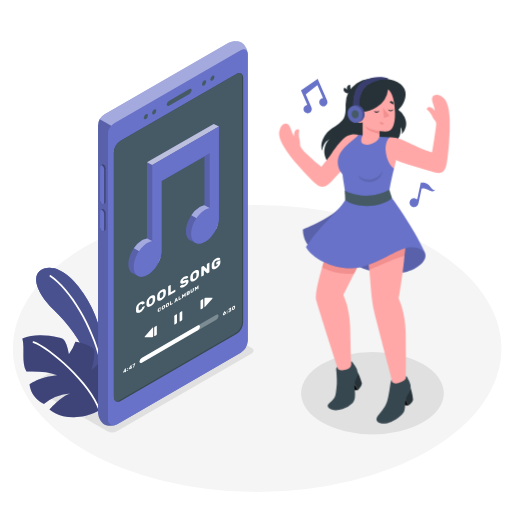
t = 0.00 s
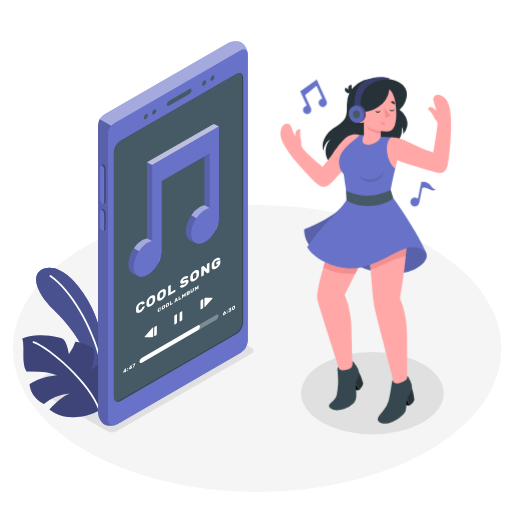
t = 1.05 s
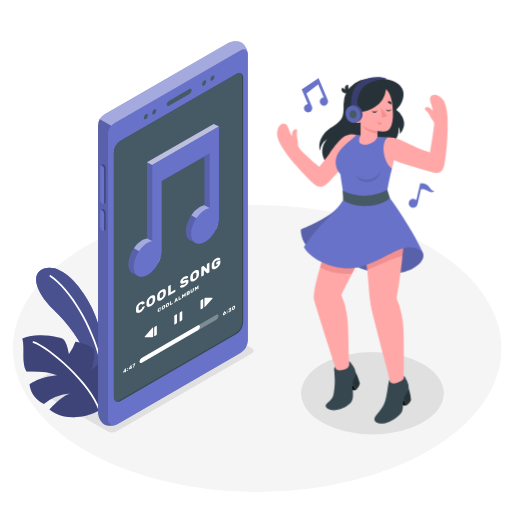
t = 1.95 s
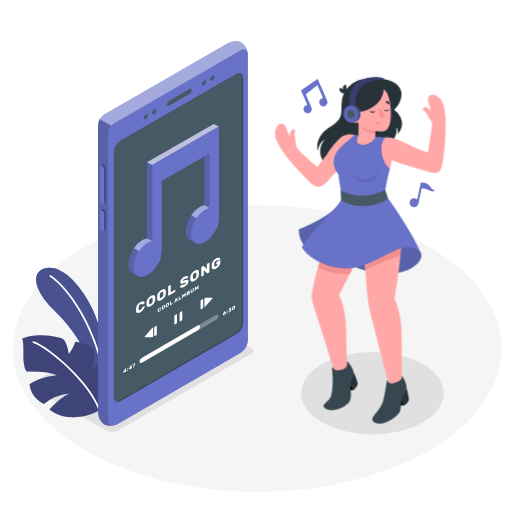
t = 3.00 s
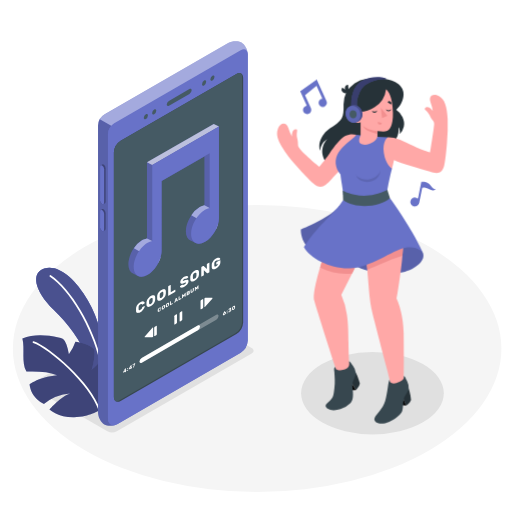
t = 4.05 s
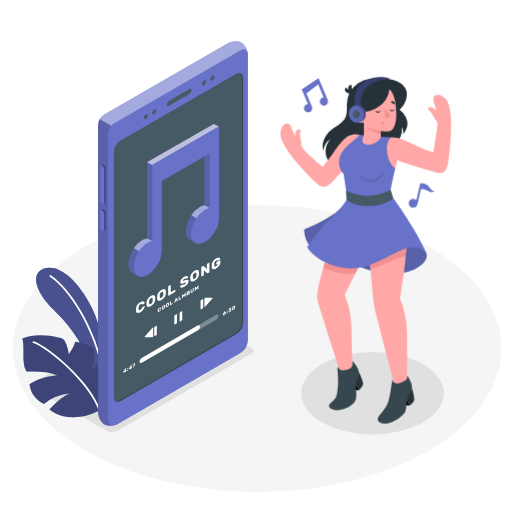
t = 4.95 s

The animated SVG that drew these frames (rendered in a browser with its animation timeline set to each time). Animation: 2 CSS @keyframes rules; one cycle of 6.00 s, repeats indefinitely.

<svg class="animated" id="freepik_stories-music" xmlns="http://www.w3.org/2000/svg" viewBox="0 0 500 500" version="1.1" xmlns:xlink="http://www.w3.org/1999/xlink" xmlns:svgjs="http://svgjs.com/svgjs"><style>svg#freepik_stories-music:not(.animated) .animable {opacity: 0;}svg#freepik_stories-music.animated #freepik--Character--inject-2 {animation: 6s Infinite  linear shake;animation-delay: 0s;}svg#freepik_stories-music.animated #freepik--musical-notes--inject-2 {animation: 1.5s Infinite  linear wind;animation-delay: 0s;}            @keyframes shake {                10%, 90% {                    transform: translate3d(-1px, 0, 0);                  }                  20%, 80% {                    transform: translate3d(2px, 0, 0);                  }                  30%, 50%, 70% {                    transform: translate3d(-4px, 0, 0);                  }                  40%, 60% {                    transform: translate3d(4px, 0, 0);                  }            }                    @keyframes wind {                0% {                    transform: rotate( 0deg );                }                25% {                    transform: rotate( 1deg );                }                75% {                    transform: rotate( -1deg );                }            }        </style><g id="freepik--Floor--inject-2" class="animable" style="transform-origin: 251.12px 340.38px;"><ellipse id="freepik--floor--inject-2" cx="251.12" cy="340.38" rx="238.53" ry="140.13" style="fill: rgb(245, 245, 245); transform-origin: 251.12px 340.38px;" class="animable"></ellipse></g><g id="freepik--Shadows--inject-2" class="animable" style="transform-origin: 231.738px 360.459px;"><path id="freepik--Shadow--inject-2" d="M104.87,421.23,32,379.17c-2.54-1.47-2.54-3.85,0-5.32L163.7,297.8a10.15,10.15,0,0,1,9.2,0l72.86,42.07c2.55,1.47,2.55,3.85,0,5.32l-131.68,76A10.17,10.17,0,0,1,104.87,421.23Z" style="fill: rgb(224, 224, 224); transform-origin: 138.884px 359.505px;" class="animable"></path><ellipse id="freepik--shadow--inject-2" cx="363.73" cy="384.01" rx="69.65" ry="40.21" style="fill: rgb(224, 224, 224); transform-origin: 363.73px 384.01px;" class="animable"></ellipse></g><g id="freepik--Plants--inject-2" class="animable" style="transform-origin: 65.5467px 334.479px;"><g id="freepik--plants--inject-2" class="animable" style="transform-origin: 65.5467px 334.479px;"><path d="M100.22,344.26c.32-11.76-3-31.48-14.54-51.16C73.28,272,56.92,257.92,43.16,262.21c-12.8,4-10,21.38,9.27,40.32,13.51,13.28,27.19,30.14,33.44,49.4l10.84,24.81Z" style="fill: #6872C8; transform-origin: 67.7914px 319.09px;" id="elqko3sg0ugj" class="animable"></path><path d="M100.22,344.26c.32-11.76-3-31.48-14.54-51.16C73.28,272,56.92,257.92,43.16,262.21c-12.8,4-10,21.38,9.27,40.32,13.51,13.28,27.19,30.14,33.44,49.4l10.84,24.81Z" style="fill: #6872C8; transform-origin: 67.7914px 319.09px;" id="elgezarygy5t9" class="animable"></path><g id="ele3v7wc9q7dw"><g style="opacity: 0.1; transform-origin: 67.7914px 319.09px;" class="animable" id="elpl9a60sfcu"><path d="M100.22,344.26c.32-11.76-3-31.48-14.54-51.16C73.28,272,56.92,257.92,43.16,262.21c-12.8,4-10,21.38,9.27,40.32,13.51,13.28,27.19,30.14,33.44,49.4l10.84,24.81Z" id="elljuqsmtskf" class="animable" style="transform-origin: 67.7914px 319.09px;"></path></g></g><g id="eljid8d3w0s1p"><g style="opacity: 0.2; transform-origin: 67.7914px 319.09px;" class="animable" id="el0xmp7aufgb7p"><path d="M100.22,344.26c.32-11.76-3-31.48-14.54-51.16C73.28,272,56.92,257.92,43.16,262.21c-12.8,4-10,21.38,9.27,40.32,13.51,13.28,27.19,30.14,33.44,49.4l10.84,24.81Z" id="elkivqy2d3vub" class="animable" style="transform-origin: 67.7914px 319.09px;"></path></g></g><path d="M98.08,353a.83.83,0,0,1-.72-.63c-8.25-33.58-29.16-68.92-48.64-82.2a.83.83,0,0,1,.93-1.38C69.44,282.3,90.64,318.05,99,352a.84.84,0,0,1-.61,1A1,1,0,0,1,98.08,353Z" style="fill: rgb(255, 255, 255); transform-origin: 73.6869px 310.83px;" id="elvmq0p766sop" class="animable"></path><path d="M97.1,400.73s-9.67,6.47-24.68,6.78-24.07-7.69-24.07-7.69,11.23-12.9,20.1-15.61a45,45,0,0,0-25.62,10.3s-12.36-5-14-19.15c0,0,8.53-7,27-9a90,90,0,0,0-10.86-2.77,103.66,103.66,0,0,0-19.14-.71c-5.15-9.3-1.35-22.09-3.95-32.41,11-4.51,23.54-3.47,35.21-1a11.28,11.28,0,0,1,4.5,1.66,10.54,10.54,0,0,1,3.29,5.21,50.31,50.31,0,0,1,2.39,9.6,45.77,45.77,0,0,0,6.39-12.26c4.33.62,13.29,2.41,18.56,7.4.5,7.15-.56,12.45-2.51,19.75,7.12-5.21,7.22-8.32,9.78-13.21a28.12,28.12,0,0,1,9.7,19.79,54.56,54.56,0,0,1-.21,6.64,44.72,44.72,0,0,1-.8,7.78,42.9,42.9,0,0,1-2.43,6.91A34,34,0,0,1,97.1,400.73Z" style="fill: #6872C8; transform-origin: 65.5467px 367.436px;" id="elnmjgmn5yov7" class="animable"></path><g id="eljm39nyto3zm"><path d="M97.1,400.73s-9.67,6.47-24.68,6.78-24.07-7.69-24.07-7.69,11.23-12.9,20.1-15.61a45,45,0,0,0-25.62,10.3s-12.36-5-14-19.15c0,0,8.53-7,27-9a90,90,0,0,0-10.86-2.77,103.66,103.66,0,0,0-19.14-.71c-5.15-9.3-1.35-22.09-3.95-32.41,11-4.51,23.54-3.47,35.21-1a11.28,11.28,0,0,1,4.5,1.66,10.54,10.54,0,0,1,3.29,5.21,50.31,50.31,0,0,1,2.39,9.6,45.77,45.77,0,0,0,6.39-12.26c4.33.62,13.29,2.41,18.56,7.4.5,7.15-.56,12.45-2.51,19.75,7.12-5.21,7.22-8.32,9.78-13.21a28.12,28.12,0,0,1,9.7,19.79,54.56,54.56,0,0,1-.21,6.64,44.72,44.72,0,0,1-.8,7.78,42.9,42.9,0,0,1-2.43,6.91A34,34,0,0,1,97.1,400.73Z" style="opacity: 0.4; transform-origin: 65.5467px 367.436px;" class="animable" id="elo13pd5swb8"></path></g><path d="M97,401.56a.85.85,0,0,1-.67-.57c-8.47-26.25-48.58-60.91-63.93-66.14a.83.83,0,0,1-.52-1.06.82.82,0,0,1,1-.52c15.61,5.32,56.39,40.54,65,67.21a.83.83,0,0,1-.54,1A.92.92,0,0,1,97,401.56Z" style="fill: rgb(255, 255, 255); transform-origin: 64.8707px 367.399px;" id="elz64sb8rw1g" class="animable"></path></g></g><g id="freepik--Device--inject-2" class="animable" style="transform-origin: 168.835px 227.976px;"><g id="freepik--device--inject-2" class="animable" style="transform-origin: 168.835px 227.976px;"><g id="freepik--Mobile--inject-2" class="animable" style="transform-origin: 168.835px 227.976px;"><path d="M222.86,42,102.23,111.67a13,13,0,0,0-6.5,10.79V402.91c0,4.42,2.72,9.58,6.09,11.52s9.19,1.73,13-.48L235,344.56a15.37,15.37,0,0,0,6.93-12V53.05c0-4.42-2.73-9.57-6.09-11.52S226.68,39.81,222.86,42Z" style="fill: #6872C8; transform-origin: 168.83px 227.979px;" id="elgym4k6gxtks" class="animable"></path><g id="el04myhbcrc2tc"><path d="M113.18,414.74c-3.7,1.44-8.45,1.37-11.36-.31-3.36-1.94-6.09-7.1-6.09-11.52V122.46a12.41,12.41,0,0,1,1.75-5.94l11.18,6.34a13.52,13.52,0,0,0-3.23,8.08V408.53C105.43,413.85,108.79,416.37,113.18,414.74Z" style="opacity: 0.15; transform-origin: 104.455px 266.14px;" class="animable" id="ele1146hn8rr"></path></g><path d="M111.54,120.35a13.57,13.57,0,0,0-6.11,10.59v277.6c0,6,4.23,8.41,9.4,5.42L235,344.56a15.37,15.37,0,0,0,6.93-12V53.05c0-4.4-3.12-6.2-6.93-4Z" style="fill: #6872C8; transform-origin: 173.68px 231.677px;" id="eliylx6re22tn" class="animable"></path><path d="M117.81,137.45a14.56,14.56,0,0,0-6.59,11.41V387.72c0,4.2,2.94,5.91,6.58,3.81l113.08-65.3a14.6,14.6,0,0,0,6.58-11.4V76c0-4.18-3-5.89-6.58-3.8Z" style="fill: rgb(55, 71, 79); transform-origin: 174.34px 231.868px;" id="elneio5pmryer" class="animable"></path><path d="M229.89,325.56a14.6,14.6,0,0,0,6.58-11.4V75.29a5.14,5.14,0,0,0-1.3-3.76,4.86,4.86,0,0,0-4.28.63L117.81,137.45a14.56,14.56,0,0,0-6.59,11.41V387.72a5.13,5.13,0,0,0,1.29,3.77,4.89,4.89,0,0,0,4.29-.63Z" style="fill: rgb(69, 90, 100); transform-origin: 173.844px 231.51px;" id="el4ulotnd4mh" class="animable"></path><path d="M164.93,98.6,185,87c1.19-.69,2.16-.2,2.16,1.09a4.65,4.65,0,0,1-2.16,3.6l-20,11.57c-1.2.69-2.17.2-2.17-1.1A4.64,4.64,0,0,1,164.93,98.6Z" style="fill: rgb(69, 90, 100); transform-origin: 174.995px 95.1299px;" id="elmxj8jclc8h" class="animable"></path><path d="M199.32,78.71c1.12-.64,2-.12,2,1.18a4.47,4.47,0,0,1-2,3.51c-1.13.65-2,.13-2-1.17A4.46,4.46,0,0,1,199.32,78.71Z" style="fill: rgb(69, 90, 100); transform-origin: 199.32px 81.0582px;" id="el1xir4pghuzd" class="animable"></path><path d="M207.45,74c1.12-.65,2-.13,2,1.17a4.51,4.51,0,0,1-2,3.52c-1.13.64-2,.12-2-1.18A4.46,4.46,0,0,1,207.45,74Z" style="fill: rgb(69, 90, 100); transform-origin: 207.45px 76.3418px;" id="el07zglx2jiyk8" class="animable"></path><path d="M142.45,111.55c1.12-.65,2-.12,2,1.17a4.49,4.49,0,0,1-2,3.52c-1.12.65-2,.12-2-1.17A4.49,4.49,0,0,1,142.45,111.55Z" style="fill: rgb(69, 90, 100); transform-origin: 142.45px 113.895px;" id="eljfb7b2uew5n" class="animable"></path><path d="M150.58,106.86c1.12-.64,2-.12,2,1.18a4.47,4.47,0,0,1-2,3.51c-1.12.65-2,.13-2-1.17A4.51,4.51,0,0,1,150.58,106.86Z" style="fill: rgb(69, 90, 100); transform-origin: 150.58px 109.208px;" id="eldpedlkp9rn" class="animable"></path><path d="M103.21,164.42a4.65,4.65,0,0,0-2-3.67,1.37,1.37,0,0,0-1.39-.12c-.26.16-1.26.72-1.53.88a1.6,1.6,0,0,0-.62,1.44v32.52a4.63,4.63,0,0,0,2,3.67,1.39,1.39,0,0,0,1.34.15c.28-.15,1.3-.74,1.57-.9a1.58,1.58,0,0,0,.63-1.45Z" style="fill: #6872C8; transform-origin: 100.441px 179.946px;" id="el0p2fmnjfrci" class="animable"></path><g id="elmg99nc5wsmj"><path d="M103.21,164.42a4.65,4.65,0,0,0-2-3.67,1.37,1.37,0,0,0-1.39-.12c-.26.16-1.26.72-1.53.88a1.6,1.6,0,0,0-.62,1.44v32.52a4.63,4.63,0,0,0,2,3.67,1.39,1.39,0,0,0,1.34.15c.28-.15,1.3-.74,1.57-.9a1.58,1.58,0,0,0,.63-1.45Z" style="opacity: 0.4; transform-origin: 100.441px 179.946px;" class="animable" id="eledgva7y1asv"></path></g><path d="M101.7,165.29v32.53c0,1.38-.91,2-2,1.32a4.63,4.63,0,0,1-2-3.67V163c0-1.38.91-2,2-1.33A4.65,4.65,0,0,1,101.7,165.29Z" style="fill: #6872C8; transform-origin: 99.7px 180.408px;" id="elasuuyzub7ff" class="animable"></path><path d="M103.21,208a4.66,4.66,0,0,0-2-3.68,1.34,1.34,0,0,0-1.39-.11l-1.53.87a1.6,1.6,0,0,0-.62,1.44v15.33a4.65,4.65,0,0,0,2,3.68,1.36,1.36,0,0,0,1.34.14c.28-.15,1.3-.74,1.57-.9a1.58,1.58,0,0,0,.63-1.44Z" style="fill: #6872C8; transform-origin: 100.44px 214.925px;" id="el5ep16lgpbho" class="animable"></path><g id="eljppre3eybgh"><path d="M103.21,208a4.66,4.66,0,0,0-2-3.68,1.34,1.34,0,0,0-1.39-.11l-1.53.87a1.6,1.6,0,0,0-.62,1.44v15.33a4.65,4.65,0,0,0,2,3.68,1.36,1.36,0,0,0,1.34.14c.28-.15,1.3-.74,1.57-.9a1.58,1.58,0,0,0,.63-1.44Z" style="opacity: 0.4; transform-origin: 100.44px 214.925px;" class="animable" id="elvgae57t15vp"></path></g><path d="M101.7,208.83v15.33c0,1.38-.91,2-2,1.33a4.65,4.65,0,0,1-2-3.68V206.48c0-1.38.91-2,2-1.33A4.66,4.66,0,0,1,101.7,208.83Z" style="fill: #6872C8; transform-origin: 99.7px 215.32px;" id="elq4wgrao7ghf" class="animable"></path><g id="elkaohsacmgue"><path d="M241.94,52.47c-.26-4-3.26-5.52-6.9-3.42l-123.5,71.3a11.7,11.7,0,0,0-2.88,2.51l-11.18-6.34a12.41,12.41,0,0,1,4.15-4.5L222.85,42c3.83-2.21,9.66-2.42,13-.48S241.72,48.19,241.94,52.47Z" style="fill: rgb(255, 255, 255); opacity: 0.4; transform-origin: 169.71px 81.5265px;" class="animable" id="elq56f5b58tff"></path></g></g><path d="M122.12,363.63a.12.12,0,0,1-.1,0,.07.07,0,0,1,0-.07v-.51l-1.57.91s-.07,0-.1,0a.07.07,0,0,1,0-.07v-.53a.47.47,0,0,1,.07-.25l1.49-2.75.08-.12a.52.52,0,0,1,.11-.07l.75-.44a.13.13,0,0,1,.1,0,.1.1,0,0,1,0,.08v1.92l.43-.25a.1.1,0,0,1,.09,0,.08.08,0,0,1,0,.08v.53a.19.19,0,0,1,0,.11.3.3,0,0,1-.09.1l-.43.25V363a.3.3,0,0,1,0,.11.24.24,0,0,1-.1.1Zm-.11-1.38v-.92l-.73,1.34Z" style="fill: rgb(255, 255, 255); transform-origin: 121.911px 361.84px;" id="el7jaakgit7w5" class="animable"></path><path d="M125.08,360a.19.19,0,0,1,0,.12.26.26,0,0,1-.09.09l-.66.38a.11.11,0,0,1-.09,0,.07.07,0,0,1,0-.07v-.66a.19.19,0,0,1,0-.12.26.26,0,0,1,.09-.09l.66-.38a.11.11,0,0,1,.09,0,.08.08,0,0,1,0,.08Zm0,1.75a.19.19,0,0,1,0,.12.26.26,0,0,1-.09.09l-.66.38a.11.11,0,0,1-.09,0,.07.07,0,0,1,0-.07v-.66a.19.19,0,0,1,0-.12.26.26,0,0,1,.09-.09l.66-.38a.11.11,0,0,1,.09,0,.08.08,0,0,1,0,.08Z" style="fill: rgb(255, 255, 255); transform-origin: 124.661px 360.805px;" id="eln83srcu25g8" class="animable"></path><path d="M127.61,360.46a.12.12,0,0,1-.1,0s0,0,0-.07v-.51l-1.57.91a.13.13,0,0,1-.1,0,.08.08,0,0,1,0-.08v-.53a.47.47,0,0,1,.07-.25l1.49-2.75.08-.12a.52.52,0,0,1,.11-.07l.75-.44a.12.12,0,0,1,.1,0,.07.07,0,0,1,0,.07v1.92l.43-.25a.11.11,0,0,1,.09,0,.08.08,0,0,1,0,.08v.53a.19.19,0,0,1,0,.11.22.22,0,0,1-.09.1l-.43.25v.51a.3.3,0,0,1,0,.11.24.24,0,0,1-.1.1Zm-.11-1.38v-.92l-.73,1.34Z" style="fill: rgb(255, 255, 255); transform-origin: 127.4px 358.67px;" id="elyo7ltq4ndga" class="animable"></path><path d="M129.92,359l0-.07,1.08-3.14-1.49.86s-.07,0-.1,0,0,0,0-.07v-.53a.24.24,0,0,1,0-.12.28.28,0,0,1,.1-.09l2.39-1.38a.08.08,0,0,1,.09,0s0,0,0,.07V355a1.11,1.11,0,0,1-.08.3l-1.08,3.15a.67.67,0,0,1-.06.12.2.2,0,0,1-.09.09l-.7.4a.09.09,0,0,1-.08,0S129.92,359,129.92,359Z" style="fill: rgb(255, 255, 255); transform-origin: 130.693px 356.758px;" id="elysovmf98bhf" class="animable"></path><path d="M220.65,305.53a1.81,1.81,0,0,1-.11.6,3.07,3.07,0,0,1-.33.58,3.89,3.89,0,0,1-.48.52,3.72,3.72,0,0,1-.56.42,3.2,3.2,0,0,1-.57.24,1.16,1.16,0,0,1-.48,0,.53.53,0,0,1-.33-.21.75.75,0,0,1-.12-.45,1.06,1.06,0,0,1,0-.31,1.61,1.61,0,0,1,.09-.29l.12-.27.12-.26,1-1.84s0-.06.06-.09a.21.21,0,0,1,.09-.1l.8-.46s.05,0,.07,0a.09.09,0,0,1,0,.07.06.06,0,0,1,0,0s0,0,0,0l-.65,1.26a2.39,2.39,0,0,1,.5-.16.92.92,0,0,1,.41,0,.46.46,0,0,1,.27.22A.73.73,0,0,1,220.65,305.53Zm-2.05,1.19a.23.23,0,0,0,.05.17.19.19,0,0,0,.12.07.65.65,0,0,0,.19,0l.21-.09.2-.15a1.57,1.57,0,0,0,.18-.19,1,1,0,0,0,.13-.22.63.63,0,0,0,0-.22.26.26,0,0,0,0-.17.21.21,0,0,0-.13-.07.4.4,0,0,0-.18,0,.72.72,0,0,0-.2.09l-.21.15-.19.19a.94.94,0,0,0-.12.22A.44.44,0,0,0,218.6,306.72Z" style="fill: rgb(255, 255, 255); transform-origin: 219.161px 305.763px;" id="elevmwfp0666u" class="animable"></path><path d="M222.25,303.93a.19.19,0,0,1,0,.12.28.28,0,0,1-.1.09l-.65.38a.13.13,0,0,1-.1,0,.08.08,0,0,1,0-.07v-.66a.26.26,0,0,1,.14-.21l.65-.38a.13.13,0,0,1,.1,0,.08.08,0,0,1,0,.08Zm0,1.75a.19.19,0,0,1,0,.12.28.28,0,0,1-.1.09l-.65.38a.13.13,0,0,1-.1,0,.08.08,0,0,1,0-.07v-.66a.26.26,0,0,1,.14-.21l.65-.38a.13.13,0,0,1,.1,0,.08.08,0,0,1,0,.08Z" style="fill: rgb(255, 255, 255); transform-origin: 221.846px 304.735px;" id="elbcijp681k06" class="animable"></path><path d="M225.62,300.37a.13.13,0,0,1,.1,0,.07.07,0,0,1,0,.07V301a.19.19,0,0,1,0,.12.67.67,0,0,1-.06.12l-.6,1a.87.87,0,0,1,.63,0q.24.09.24.48a1.69,1.69,0,0,1-.39,1.08,3.59,3.59,0,0,1-1.09.91,2.63,2.63,0,0,1-.63.29,1.15,1.15,0,0,1-.47,0,.45.45,0,0,1-.29-.15.44.44,0,0,1-.11-.3.16.16,0,0,1,0-.09.2.2,0,0,1,.08-.08l.63-.36a.2.2,0,0,1,.16-.05l.12,0h.18a.86.86,0,0,0,.3-.13,1.42,1.42,0,0,0,.4-.31.49.49,0,0,0,.16-.34c0-.12,0-.17-.16-.17a1.12,1.12,0,0,0-.4.15l-.41.24a.13.13,0,0,1-.1,0,.08.08,0,0,1,0-.07v-.43a.28.28,0,0,1,0-.12.63.63,0,0,1,.07-.12l.53-.85-1.31.76a.1.1,0,0,1-.09,0s0,0,0-.07V302a.19.19,0,0,1,0-.12l.09-.09Z" style="fill: rgb(255, 255, 255); transform-origin: 224.437px 302.692px;" id="elfuz9vi1ithq" class="animable"></path><path d="M228.12,298.87a2.13,2.13,0,0,1,.65-.26.73.73,0,0,1,.45,0,.51.51,0,0,1,.26.28,1.25,1.25,0,0,1,.1.46c0,.14,0,.28,0,.44s0,.31,0,.45a2.44,2.44,0,0,1-.1.57,2.36,2.36,0,0,1-.26.59,2.86,2.86,0,0,1-.45.55,3,3,0,0,1-.65.48,1.92,1.92,0,0,1-.64.27.73.73,0,0,1-.45,0,.51.51,0,0,1-.26-.28,1.24,1.24,0,0,1-.11-.46c0-.13,0-.27,0-.43s0-.31,0-.46a2.39,2.39,0,0,1,.11-.57,2.36,2.36,0,0,1,.26-.59,2.86,2.86,0,0,1,.45-.55A3.27,3.27,0,0,1,228.12,298.87Zm.54,1.92q0-.45,0-.84a1.12,1.12,0,0,0,0-.21.28.28,0,0,0-.09-.14.26.26,0,0,0-.16,0,.69.69,0,0,0-.25.09,1.26,1.26,0,0,0-.25.19,1.12,1.12,0,0,0-.16.22,1.57,1.57,0,0,0-.09.23,1.07,1.07,0,0,0,0,.25,5.89,5.89,0,0,0,0,.84.62.62,0,0,0,0,.21.22.22,0,0,0,.09.13.21.21,0,0,0,.16,0,.54.54,0,0,0,.25-.1,1,1,0,0,0,.25-.18,1.09,1.09,0,0,0,.17-.22,1.17,1.17,0,0,0,.09-.24A1,1,0,0,0,228.66,300.79Z" style="fill: rgb(255, 255, 255); transform-origin: 228.12px 300.655px;" id="el9ud0uyjmwl4" class="animable"></path><path d="M172.83,307.33V315a1.2,1.2,0,0,1-.56,1l-1.48.86c-.31.18-.55,0-.55-.32v-7.7a1.22,1.22,0,0,1,.55-1l1.49-.86C172.58,306.84,172.83,307,172.83,307.33Z" style="fill: rgb(255, 255, 255); transform-origin: 171.535px 311.93px;" id="el3vvip2la2g" class="animable"></path><path d="M178,304.34V312a1.25,1.25,0,0,1-.55,1l-1.49.86c-.3.17-.55,0-.55-.32v-7.71a1.21,1.21,0,0,1,.55-.95l1.49-.86C177.76,303.84,178,304,178,304.34Z" style="fill: rgb(255, 255, 255); transform-origin: 176.705px 308.936px;" id="elo70rsarti1t" class="animable"></path><path d="M198.44,292.46v7.71a1.22,1.22,0,0,1-.55,1l-1.48.85c-.31.18-.56,0-.56-.32V294a1.23,1.23,0,0,1,.56-1l1.48-.86C198.19,292,198.44,292.11,198.44,292.46Z" style="fill: rgb(255, 255, 255); transform-origin: 197.145px 297.086px;" id="elzobyswr9lxs" class="animable"></path><path d="M199.64,291.84v7.55c0,.56.3.67.67.24l7-8c.37-.43.21-.77-.36-.77h-6.26A1,1,0,0,0,199.64,291.84Z" style="fill: rgb(255, 255, 255); transform-origin: 203.575px 295.376px;" id="el1u7yo41txlqj" class="animable"></path><path d="M153.16,318.6v7.7a1.22,1.22,0,0,1-.55,1l-1.48.86c-.31.17-.55,0-.55-.32v-7.7a1.21,1.21,0,0,1,.55-1l1.48-.86C152.91,318.1,153.16,318.25,153.16,318.6Z" style="fill: rgb(255, 255, 255); transform-origin: 151.87px 323.215px;" id="el20iz0i4qcxi" class="animable"></path><path d="M149.59,328.32v-7.86c0-.6-.33-.72-.73-.27l-7.44,8.41c-.4.45-.24.82.37.82h6.7A1.09,1.09,0,0,0,149.59,328.32Z" style="fill: rgb(255, 255, 255); transform-origin: 145.395px 324.669px;" id="el6c3f8z0sul2" class="animable"></path><path d="M135.36,299.78c0,.12,0,.29,0,.5v1.3c0,.2,0,.37,0,.48a1.59,1.59,0,0,0,.13.52.56.56,0,0,0,.29.33.8.8,0,0,0,.52,0,2.37,2.37,0,0,0,.77-.31,4,4,0,0,0,.76-.55,4,4,0,0,0,.49-.55,2.25,2.25,0,0,0,.29-.51c.07-.17.12-.32.16-.45a1.22,1.22,0,0,1,.15-.39.85.85,0,0,1,.31-.27l1.78-1a.24.24,0,0,1,.21,0,.16.16,0,0,1,.09.16,4.14,4.14,0,0,1-.34,1.5,7.42,7.42,0,0,1-.9,1.58,10.16,10.16,0,0,1-1.33,1.48,10,10,0,0,1-1.67,1.23,6,6,0,0,1-1.74.71,2.47,2.47,0,0,1-1.31,0,1.45,1.45,0,0,1-.83-.69,2.65,2.65,0,0,1-.34-1.22c0-.36,0-.76,0-1.18s0-.84,0-1.24a5.5,5.5,0,0,1,.33-1.61,8,8,0,0,1,.83-1.65,9.37,9.37,0,0,1,1.31-1.55,9.14,9.14,0,0,1,1.75-1.3,6,6,0,0,1,1.67-.7,3.06,3.06,0,0,1,1.33-.06,1.49,1.49,0,0,1,.9.54,1.81,1.81,0,0,1,.34,1.11.48.48,0,0,1-.09.26.7.7,0,0,1-.21.21l-1.78,1c-.15.09-.26.12-.31.09a.35.35,0,0,1-.15-.22,1.22,1.22,0,0,0-.16-.26.46.46,0,0,0-.29-.18,1.19,1.19,0,0,0-.49,0,2.67,2.67,0,0,0-.76.33,4.4,4.4,0,0,0-.77.57,3.45,3.45,0,0,0-.52.65,2.78,2.78,0,0,0-.29.67A3.3,3.3,0,0,0,135.36,299.78Z" style="fill: rgb(255, 255, 255); transform-origin: 137.08px 299.961px;" id="eliek17cd85lh" class="animable"></path><path d="M143.07,295.26a6.14,6.14,0,0,1,.33-1.62,7.51,7.51,0,0,1,.83-1.65,9.66,9.66,0,0,1,1.3-1.54,9.2,9.2,0,0,1,1.78-1.31,6.17,6.17,0,0,1,1.76-.73,2.58,2.58,0,0,1,1.31,0,1.56,1.56,0,0,1,.83.69,2.87,2.87,0,0,1,.33,1.24c0,.38,0,.78,0,1.21s0,.83,0,1.21a6.14,6.14,0,0,1-.33,1.62,7.51,7.51,0,0,1-.83,1.65,8.5,8.5,0,0,1-1.31,1.54,9.37,9.37,0,0,1-1.76,1.31,6.15,6.15,0,0,1-1.78.74,2.43,2.43,0,0,1-1.3,0,1.56,1.56,0,0,1-.83-.69,2.87,2.87,0,0,1-.33-1.24c0-.36,0-.76,0-1.18S143.05,295.66,143.07,295.26Zm6-1.09c0-.17,0-.35,0-.56s0-.41,0-.62,0-.4,0-.59,0-.36,0-.51a1.52,1.52,0,0,0-.14-.54.66.66,0,0,0-.33-.31.88.88,0,0,0-.52,0,2.45,2.45,0,0,0-.73.3,3.53,3.53,0,0,0-.74.54,3.75,3.75,0,0,0-.52.64,3.27,3.27,0,0,0-.33.68,3.57,3.57,0,0,0-.14.71,4.39,4.39,0,0,0,0,.54c0,.2,0,.4,0,.61s0,.41,0,.61a4.05,4.05,0,0,0,0,.52,1,1,0,0,0,.47.86c.28.13.69,0,1.26-.28a3.32,3.32,0,0,0,1.72-2.57Z" style="fill: rgb(255, 255, 255); transform-origin: 147.301px 294.017px;" id="elai8b9018dpo" class="animable"></path><path d="M153.49,289.24a6.14,6.14,0,0,1,.33-1.62,7.67,7.67,0,0,1,.83-1.64,8.86,8.86,0,0,1,1.31-1.54,9.27,9.27,0,0,1,1.77-1.32,5.84,5.84,0,0,1,1.76-.72,2.38,2.38,0,0,1,1.31,0,1.48,1.48,0,0,1,.83.69,2.78,2.78,0,0,1,.33,1.23c0,.38,0,.79,0,1.21s0,.83,0,1.21a6.14,6.14,0,0,1-.33,1.62,7.58,7.58,0,0,1-.83,1.66,8.86,8.86,0,0,1-1.31,1.54,9.33,9.33,0,0,1-1.76,1.3,6.22,6.22,0,0,1-1.77.74,2.48,2.48,0,0,1-1.31,0,1.62,1.62,0,0,1-.83-.7,2.87,2.87,0,0,1-.33-1.24c0-.36,0-.75,0-1.18S153.48,289.64,153.49,289.24Zm6-1.09c0-.17,0-.35,0-.56s0-.41,0-.61,0-.41,0-.6,0-.36,0-.51a1.64,1.64,0,0,0-.14-.54A.71.71,0,0,0,159,285a.88.88,0,0,0-.52,0,2.45,2.45,0,0,0-.73.3,4.31,4.31,0,0,0-.74.55,3.34,3.34,0,0,0-.52.63,2.69,2.69,0,0,0-.32.69,2.92,2.92,0,0,0-.15.7,4.63,4.63,0,0,0,0,.54c0,.2,0,.4,0,.61s0,.41,0,.61a3.94,3.94,0,0,0,0,.52,1,1,0,0,0,.47.86c.28.14.7.05,1.26-.28a3.32,3.32,0,0,0,1.72-2.57Z" style="fill: rgb(255, 255, 255); transform-origin: 157.723px 287.998px;" id="elr50py0ayens" class="animable"></path><path d="M170.87,283a.32.32,0,0,1,.26,0,.2.2,0,0,1,.11.2v1.44a.65.65,0,0,1-.11.32.81.81,0,0,1-.26.26l-6.28,3.62a.28.28,0,0,1-.26,0c-.07,0-.1-.09-.1-.19v-8.77a.62.62,0,0,1,.1-.32.92.92,0,0,1,.26-.26l1.78-1a.29.29,0,0,1,.26,0,.18.18,0,0,1,.11.19v7Z" style="fill: rgb(255, 255, 255); transform-origin: 167.736px 283.571px;" id="elcog55zp2ytc" class="animable"></path><path d="M179.84,270.35a6,6,0,0,1,1.6-.67,3.25,3.25,0,0,1,1.25-.08,1.47,1.47,0,0,1,.83.39,1.06,1.06,0,0,1,.31.73.56.56,0,0,1-.08.26.68.68,0,0,1-.2.21l-1.78,1a.79.79,0,0,1-.3.12.65.65,0,0,1-.24,0l-.13-.06a.7.7,0,0,0-.25-.06,1.76,1.76,0,0,0-.41.06,3.55,3.55,0,0,0-.6.27c-.17.1-.33.21-.49.32s-.3.24-.42.35a2.14,2.14,0,0,0-.3.39.77.77,0,0,0-.12.4.28.28,0,0,0,.13.27.79.79,0,0,0,.44,0,6.32,6.32,0,0,0,.81-.24l1.24-.47a7.42,7.42,0,0,1,1.31-.37,1.88,1.88,0,0,1,.93,0,1,1,0,0,1,.55.49,2.32,2.32,0,0,1,.18,1,3.5,3.5,0,0,1-.31,1.42,6.23,6.23,0,0,1-.87,1.43,9.45,9.45,0,0,1-1.33,1.36,11.4,11.4,0,0,1-1.68,1.17,6.53,6.53,0,0,1-1.68.73,3.25,3.25,0,0,1-1.31.11,1.45,1.45,0,0,1-.86-.4,1.2,1.2,0,0,1-.33-.83.48.48,0,0,1,.09-.26.58.58,0,0,1,.2-.21l1.78-1a.76.76,0,0,1,.29-.13.53.53,0,0,1,.22,0l.16.08a1,1,0,0,0,.3.09,1.36,1.36,0,0,0,.46-.05,2.48,2.48,0,0,0,.68-.3,6.62,6.62,0,0,0,1.2-.85,1.21,1.21,0,0,0,.49-.84.22.22,0,0,0-.18-.24,1.39,1.39,0,0,0-.53.06,7.82,7.82,0,0,0-.9.3l-1.3.47a2.72,2.72,0,0,1-2,.18c-.43-.21-.65-.71-.65-1.49a3.5,3.5,0,0,1,.27-1.27,6.13,6.13,0,0,1,.77-1.37,7.94,7.94,0,0,1,1.21-1.35A9.83,9.83,0,0,1,179.84,270.35Z" style="fill: rgb(255, 255, 255); transform-origin: 179.916px 275.238px;" id="eli96sgaa10xl" class="animable"></path><path d="M185.83,270.57a6.14,6.14,0,0,1,.33-1.62,7.23,7.23,0,0,1,.83-1.64,9.24,9.24,0,0,1,3.07-2.86,5.88,5.88,0,0,1,1.77-.72,2.38,2.38,0,0,1,1.31,0,1.46,1.46,0,0,1,.82.69,2.66,2.66,0,0,1,.34,1.24c0,.37,0,.78,0,1.2s0,.83,0,1.21a5.73,5.73,0,0,1-.34,1.62,7.53,7.53,0,0,1-.82,1.66,9.09,9.09,0,0,1-3.08,2.84,5.94,5.94,0,0,1-1.77.74,2.44,2.44,0,0,1-1.3,0,1.54,1.54,0,0,1-.83-.7,2.87,2.87,0,0,1-.33-1.24c0-.36,0-.75,0-1.18S185.81,271,185.83,270.57Zm6-1.09c0-.16,0-.35,0-.56s0-.41,0-.61,0-.41,0-.6,0-.36,0-.51a1.43,1.43,0,0,0-.15-.54.64.64,0,0,0-.32-.31,1,1,0,0,0-.52,0,2.49,2.49,0,0,0-.74.3,4.22,4.22,0,0,0-.73.55,3.34,3.34,0,0,0-.52.63,3.12,3.12,0,0,0-.33.69,2.9,2.9,0,0,0-.14.7,4.63,4.63,0,0,0,0,.54c0,.2,0,.41,0,.61s0,.41,0,.61a3.94,3.94,0,0,0,0,.52,1,1,0,0,0,.47.86c.27.14.69.05,1.25-.28a3.3,3.3,0,0,0,1.25-1.17A3.39,3.39,0,0,0,191.79,269.48Z" style="fill: rgb(255, 255, 255); transform-origin: 190.061px 269.328px;" id="el37oenefv5zu" class="animable"></path><path d="M202.74,266.77a.5.5,0,0,1-.38.09.38.38,0,0,1-.18-.08l-3.11-2.85v4.59a.54.54,0,0,1-.11.32.78.78,0,0,1-.25.26l-1.78,1a.29.29,0,0,1-.26,0,.18.18,0,0,1-.11-.19V261.2a.65.65,0,0,1,.11-.32.81.81,0,0,1,.26-.26l1.41-.81a.48.48,0,0,1,.37-.09.38.38,0,0,1,.19.08l3.1,2.85v-4.59a.62.62,0,0,1,.11-.32.81.81,0,0,1,.26-.26l1.78-1a.28.28,0,0,1,.26,0c.07,0,.1.09.1.19v8.77a.62.62,0,0,1-.1.32.92.92,0,0,1-.26.26Z" style="fill: rgb(255, 255, 255); transform-origin: 200.534px 263.289px;" id="elrtmxl3g13j" class="animable"></path><path d="M211,254.54a3.77,3.77,0,0,0-.78.58,3.67,3.67,0,0,0-.51.64,3,3,0,0,0-.29.67,4.16,4.16,0,0,0-.13.67c0,.13,0,.3,0,.51v.65c0,.22,0,.44,0,.65s0,.36,0,.48a1.65,1.65,0,0,0,.13.52.63.63,0,0,0,.29.33.87.87,0,0,0,.52.05A2.69,2.69,0,0,0,211,260a4.88,4.88,0,0,0,.66-.46,3.59,3.59,0,0,0,.54-.57,2.65,2.65,0,0,0,.37-.68,2.19,2.19,0,0,0,.14-.77l-1.14.66a.29.29,0,0,1-.26,0,.18.18,0,0,1-.11-.19v-1.44a.62.62,0,0,1,.11-.32.72.72,0,0,1,.26-.26l3.28-1.9a.32.32,0,0,1,.26,0,.2.2,0,0,1,.11.2V256a4.92,4.92,0,0,1-.33,1.74,7.41,7.41,0,0,1-.89,1.69,9.54,9.54,0,0,1-1.34,1.52,9.79,9.79,0,0,1-1.66,1.21,5.79,5.79,0,0,1-1.75.72,2.48,2.48,0,0,1-1.31,0,1.53,1.53,0,0,1-.83-.69,2.61,2.61,0,0,1-.33-1.23c0-.36,0-.75,0-1.18s0-.83,0-1.23a5.11,5.11,0,0,1,.32-1.61,7.56,7.56,0,0,1,.84-1.65,8.17,8.17,0,0,1,1.31-1.55,8.88,8.88,0,0,1,1.75-1.31,6.17,6.17,0,0,1,1.71-.71,3,3,0,0,1,1.29,0,1.53,1.53,0,0,1,.82.45,1.3,1.3,0,0,1,.33.79.39.39,0,0,1-.08.25.77.77,0,0,1-.22.22l-1.8,1c-.14.08-.25.1-.32.06l-.23-.11a.93.93,0,0,0-.51-.15A2.12,2.12,0,0,0,211,254.54Z" style="fill: rgb(255, 255, 255); transform-origin: 211.001px 257.309px;" id="el7iyonkzw763" class="animable"></path><path d="M155.06,302.27a1,1,0,0,0,0,.19V303a.87.87,0,0,0,0,.18.65.65,0,0,0,0,.21.28.28,0,0,0,.12.12.37.37,0,0,0,.19,0,1.28,1.28,0,0,0,.29-.12,1.45,1.45,0,0,0,.29-.21,1.2,1.2,0,0,0,.19-.21l.11-.19.06-.17a.53.53,0,0,1,.05-.15.32.32,0,0,1,.12-.1l.67-.39a.12.12,0,0,1,.08,0,.07.07,0,0,1,0,.06,1.79,1.79,0,0,1-.13.57,2.72,2.72,0,0,1-.34.59,3.86,3.86,0,0,1-.51.57,3.64,3.64,0,0,1-.63.46,2.19,2.19,0,0,1-.66.27,1,1,0,0,1-.49,0,.6.6,0,0,1-.32-.27,1,1,0,0,1-.12-.46c0-.14,0-.29,0-.45s0-.31,0-.47a1.69,1.69,0,0,1,.12-.6,2.88,2.88,0,0,1,.32-.63A3.74,3.74,0,0,1,155,301a4,4,0,0,1,.66-.49,2.28,2.28,0,0,1,.63-.26,1.12,1.12,0,0,1,.51,0,.54.54,0,0,1,.34.2.77.77,0,0,1,.13.42.26.26,0,0,1,0,.1l-.08.08-.67.39q-.09,0-.12,0a.12.12,0,0,1-.05-.08l-.06-.1a.19.19,0,0,0-.11-.07.42.42,0,0,0-.19,0,1.19,1.19,0,0,0-.29.12,1.69,1.69,0,0,0-.29.22,1.1,1.1,0,0,0-.19.25.82.82,0,0,0-.12.25A1.09,1.09,0,0,0,155.06,302.27Z" style="fill: rgb(255, 255, 255); transform-origin: 155.652px 302.371px;" id="el3duaa3atml3" class="animable"></path><path d="M158,300.56a2.3,2.3,0,0,1,.13-.61,3.06,3.06,0,0,1,.31-.63,3.77,3.77,0,0,1,.5-.58,3.13,3.13,0,0,1,.67-.49,2.19,2.19,0,0,1,.66-.28,1,1,0,0,1,.5,0,.61.61,0,0,1,.31.26,1,1,0,0,1,.13.47c0,.14,0,.3,0,.46s0,.31,0,.46a2,2,0,0,1-.13.61,3.06,3.06,0,0,1-.31.63,3.6,3.6,0,0,1-1.16,1.07,2.34,2.34,0,0,1-.67.28.92.92,0,0,1-.5,0,.58.58,0,0,1-.31-.27,1,1,0,0,1-.13-.46c0-.14,0-.29,0-.45S158,300.71,158,300.56Zm2.26-.41c0-.06,0-.13,0-.21v-.46c0-.07,0-.14,0-.19a.93.93,0,0,0,0-.21.37.37,0,0,0-.13-.12.43.43,0,0,0-.2,0,1,1,0,0,0-.27.12,1.55,1.55,0,0,0-.28.2,1.41,1.41,0,0,0-.2.24,1.51,1.51,0,0,0-.12.26,1.31,1.31,0,0,0-.06.27c0,.06,0,.13,0,.2v.46c0,.08,0,.14,0,.2a.4.4,0,0,0,.18.33c.11,0,.26,0,.48-.11a1.25,1.25,0,0,0,.47-.44A1.34,1.34,0,0,0,160.23,300.15Z" style="fill: rgb(255, 255, 255); transform-origin: 159.605px 300.091px;" id="elp6ibldgf9wn" class="animable"></path><path d="M161.92,298.28a2.35,2.35,0,0,1,.12-.61,2.81,2.81,0,0,1,.32-.62,3.28,3.28,0,0,1,.49-.58,3.08,3.08,0,0,1,.67-.5,2.14,2.14,0,0,1,.67-.28,1,1,0,0,1,.49,0,.6.6,0,0,1,.32.27,1,1,0,0,1,.12.47c0,.14,0,.29,0,.45s0,.31,0,.46a2.27,2.27,0,0,1-.12.61,2.88,2.88,0,0,1-.32.63,3.28,3.28,0,0,1-.49.58,3.77,3.77,0,0,1-.67.5,2.18,2.18,0,0,1-.67.27.8.8,0,0,1-.49,0,.59.59,0,0,1-.32-.26,1.08,1.08,0,0,1-.12-.47c0-.14,0-.29,0-.45S161.91,298.44,161.92,298.28Zm2.25-.41a1.34,1.34,0,0,0,0-.21,1.77,1.77,0,0,0,0-.23,1.69,1.69,0,0,0,0-.23,1.15,1.15,0,0,0,0-.19.46.46,0,0,0,0-.21.25.25,0,0,0-.12-.11.33.33,0,0,0-.2,0,.84.84,0,0,0-.28.11,1.21,1.21,0,0,0-.28.21.88.88,0,0,0-.19.24.91.91,0,0,0-.13.26.75.75,0,0,0,0,.26,1.34,1.34,0,0,0,0,.21,1.69,1.69,0,0,0,0,.23,1.77,1.77,0,0,0,0,.23,1.09,1.09,0,0,0,0,.19.35.35,0,0,0,.18.33c.1.05.26,0,.47-.11a1.25,1.25,0,0,0,.47-.44A1.08,1.08,0,0,0,164.17,297.87Z" style="fill: rgb(255, 255, 255); transform-origin: 163.518px 297.814px;" id="ellzkpiel9j1g" class="animable"></path><path d="M168.5,295.92a.11.11,0,0,1,.09,0,.09.09,0,0,1,0,.08v.54a.21.21,0,0,1,0,.12.22.22,0,0,1-.09.1l-2.38,1.37a.1.1,0,0,1-.1,0,.07.07,0,0,1,0-.07v-3.32a.19.19,0,0,1,0-.12.24.24,0,0,1,.1-.1l.67-.39s.07,0,.1,0,0,0,0,.07v2.63Z" style="fill: rgb(255, 255, 255); transform-origin: 167.305px 296.137px;" id="elpbchgnth5gl" class="animable"></path><path d="M172.33,290.94c.07,0,.12-.06.15,0s.07,0,.08.07l1.12,2.59,0,.06a.17.17,0,0,1,0,.1l-.08.08-.65.38a.21.21,0,0,1-.15,0s0,0,0-.06l-.14-.34-1.37.79-.14.51a.41.41,0,0,1-.06.11.44.44,0,0,1-.14.13l-.65.38a.12.12,0,0,1-.08,0,.06.06,0,0,1,0-.06.18.18,0,0,1,0-.09l1.12-3.88a.43.43,0,0,1,.07-.16.36.36,0,0,1,.16-.14Zm-.83,2.72.83-.48-.42-1Z" style="fill: rgb(255, 255, 255); transform-origin: 171.95px 293.33px;" id="elm1jdofs4ji" class="animable"></path><path d="M176.89,291.08a.1.1,0,0,1,.1,0,.08.08,0,0,1,0,.07v.55a.28.28,0,0,1,0,.12.47.47,0,0,1-.1.1l-2.38,1.37s-.07,0-.1,0a.07.07,0,0,1,0-.07v-3.32a.34.34,0,0,1,0-.12.28.28,0,0,1,.1-.09l.67-.39a.13.13,0,0,1,.1,0s0,0,0,.08V292Z" style="fill: rgb(255, 255, 255); transform-origin: 175.699px 291.29px;" id="elaosjdpm6yy" class="animable"></path><path d="M179.23,289.64l-.07,0-.48-.58v1.71a.41.41,0,0,1,0,.12.41.41,0,0,1-.1.09l-.68.39a.11.11,0,0,1-.09,0s0,0,0-.08V288a.19.19,0,0,1,0-.12.22.22,0,0,1,.09-.1l.6-.35q.1-.06.15,0s.06,0,.07.05l.83.94.84-1.91a.62.62,0,0,1,.06-.12.56.56,0,0,1,.16-.14l.59-.35a.12.12,0,0,1,.1,0s0,0,0,.07v3.32a.19.19,0,0,1,0,.12.32.32,0,0,1-.1.1l-.67.39s-.07,0-.1,0,0,0,0-.07v-1.7l-.48,1.13-.07.12a.32.32,0,0,1-.12.11l-.33.19A.15.15,0,0,1,179.23,289.64Z" style="fill: rgb(255, 255, 255); transform-origin: 179.555px 288.634px;" id="el4ww7yvkxd8m" class="animable"></path><path d="M182.41,288.71a.1.1,0,0,1-.09,0s0,0,0-.07v-3.32a.19.19,0,0,1,0-.12.29.29,0,0,1,.09-.1l1.66-.95a1.55,1.55,0,0,1,.58-.24.67.67,0,0,1,.38,0,.45.45,0,0,1,.2.23,1,1,0,0,1,.06.35,1.27,1.27,0,0,1,0,.28c0,.08,0,.16-.08.23a1.65,1.65,0,0,1-.1.19l-.08.12a.32.32,0,0,1,.28.16.71.71,0,0,1,.08.39,1.86,1.86,0,0,1-.06.45,2.07,2.07,0,0,1-.2.47,2.57,2.57,0,0,1-.37.46,2.74,2.74,0,0,1-.55.42Zm1.93-3.62a.18.18,0,0,0-.08-.17.3.3,0,0,0-.24.06l-.79.46V286l.79-.46a.7.7,0,0,0,.24-.21A.5.5,0,0,0,184.34,285.09Zm-1.11,2.35.84-.49a.62.62,0,0,0,.25-.23.54.54,0,0,0,.09-.28.17.17,0,0,0-.09-.17.33.33,0,0,0-.25.06l-.84.48Z" style="fill: rgb(255, 255, 255); transform-origin: 183.851px 286.302px;" id="elyzn2dbdw26" class="animable"></path><path d="M189.14,281.23a.11.11,0,0,1,.09,0,.09.09,0,0,1,.05.08v2a2.09,2.09,0,0,1-.12.69,2.26,2.26,0,0,1-.32.64,3.7,3.7,0,0,1-.49.57,4.61,4.61,0,0,1-.63.46,3,3,0,0,1-.64.27,1,1,0,0,1-.5,0,.56.56,0,0,1-.31-.28,1.11,1.11,0,0,1-.12-.56v-2.05a.28.28,0,0,1,0-.12.32.32,0,0,1,.1-.1l.67-.39a.12.12,0,0,1,.1,0,.07.07,0,0,1,0,.07v2c0,.21.05.34.15.4s.26,0,.47-.09a1.27,1.27,0,0,0,.45-.44,1.17,1.17,0,0,0,.16-.57v-2a.19.19,0,0,1,0-.12.22.22,0,0,1,.09-.1Z" style="fill: rgb(255, 255, 255); transform-origin: 187.712px 283.596px;" id="el3nvyj8cjdk4" class="animable"></path><path d="M191.72,282.43a.18.18,0,0,1-.07-.05l-.48-.57v1.71a.28.28,0,0,1,0,.12.26.26,0,0,1-.09.09l-.68.39a.11.11,0,0,1-.09,0s0,0,0-.08v-3.31a.24.24,0,0,1,0-.13.26.26,0,0,1,.09-.09l.6-.35q.11-.06.15,0l.07,0,.83.95.83-1.91a.54.54,0,0,0,.07-.12.56.56,0,0,1,.16-.14l.59-.35a.12.12,0,0,1,.1,0s0,0,0,.07V282a.19.19,0,0,1,0,.12.32.32,0,0,1-.1.1l-.67.39a.12.12,0,0,1-.1,0s0,0,0-.07v-1.7l-.48,1.12-.07.13a.32.32,0,0,1-.12.11l-.33.19A.15.15,0,0,1,191.72,282.43Z" style="fill: rgb(255, 255, 255); transform-origin: 192.055px 281.354px;" id="elgonhb1522o8" class="animable"></path><g id="elxjn8jukxxo9"><path d="M138.42,349.53l72.85-42.06c1.19-.69,2.16-.2,2.16,1.09a4.65,4.65,0,0,1-2.16,3.6l-72.85,42.06c-1.2.69-2.17.2-2.17-1.1A4.64,4.64,0,0,1,138.42,349.53Z" style="fill: rgb(255, 255, 255); opacity: 0.3; transform-origin: 174.84px 330.845px;" class="animable" id="el5rveij7h3da"></path></g><path d="M138.42,349.53l54.7-31.59c1.2-.69,2.17-.2,2.17,1.1a4.64,4.64,0,0,1-2.17,3.59l-54.7,31.59c-1.2.69-2.17.2-2.17-1.1A4.64,4.64,0,0,1,138.42,349.53Z" style="fill: rgb(255, 255, 255); transform-origin: 165.77px 336.08px;" id="elxutt2sd813" class="animable"></path><g id="freepik--Note--inject-2" class="animable" style="transform-origin: 169.655px 195.655px;"><path d="M208.71,121.07l-65.16,37.49v74.26a13.34,13.34,0,0,0-4.54,1.66c-7.51,4.33-13.6,14.88-13.6,23.56,0,4.65,1.77,7.8,4.55,9.07h0l4.79,2.31v0c2.44,1.32,5.77,1.09,9.45-1,7.51-4.34,13.6-14.89,13.6-23.56v-68l41.87-24.1v47.88a13.32,13.32,0,0,0-4.55,1.66c-7.51,4.34-13.6,14.88-13.6,23.56,0,4.65,1.76,7.79,4.54,9.06h0l4.66,2.25h0c2.46,1.4,5.84,1.19,9.58-1,7.51-4.34,13.6-14.88,13.6-23.55h0v-89Z" style="fill: #6872C8; transform-origin: 169.655px 195.655px;" id="el4s9xv8y5xk6" class="animable"></path><g id="el3vgsf3azn6b"><path d="M208.71,121.07l-65.16,37.49v74.26a13.34,13.34,0,0,0-4.54,1.66c-7.51,4.33-13.6,14.88-13.6,23.56,0,4.65,1.77,7.8,4.55,9.07h0l4.79,2.31v0c2.44,1.32,5.77,1.09,9.45-1,7.51-4.34,13.6-14.89,13.6-23.56v-68l41.87-24.1v47.88a13.32,13.32,0,0,0-4.55,1.66c-7.51,4.34-13.6,14.88-13.6,23.56,0,4.65,1.76,7.79,4.54,9.06h0l4.66,2.25h0c2.46,1.4,5.84,1.19,9.58-1,7.51-4.34,13.6-14.88,13.6-23.55h0v-89Z" style="opacity: 0.15; transform-origin: 169.655px 195.655px;" class="animable" id="elhlzahqr5clt"></path></g><path d="M156.69,251.59l-8-16.28-5.14-2.49a13.34,13.34,0,0,0-4.54,1.66,26.48,26.48,0,0,0-8.2,7.93l24,13.86A32.61,32.61,0,0,0,156.69,251.59Z" style="fill: #6872C8; transform-origin: 143.75px 244.545px;" id="elno625hrxgsk" class="animable"></path><g id="el3ht58e1bsbf"><path d="M156.69,251.59l-8-16.28-5.14-2.49a13.34,13.34,0,0,0-4.54,1.66,26.48,26.48,0,0,0-8.2,7.93l24,13.86A32.61,32.61,0,0,0,156.69,251.59Z" style="fill: rgb(255, 255, 255); opacity: 0.4; transform-origin: 143.75px 244.545px;" class="animable" id="el95pdjzwy9po"></path></g><path d="M212.76,219.34l-8-16.29-5.15-2.49a13.3,13.3,0,0,0-4.53,1.66,26.4,26.4,0,0,0-8.21,7.93l24,13.86A31.38,31.38,0,0,0,212.76,219.34Z" style="fill: #6872C8; transform-origin: 199.815px 212.285px;" id="elrqmnf0012k" class="animable"></path><g id="ele5n3whx4vc4"><path d="M212.76,219.34l-8-16.29-5.15-2.49a13.3,13.3,0,0,0-4.53,1.66,26.4,26.4,0,0,0-8.21,7.93l24,13.86A31.38,31.38,0,0,0,212.76,219.34Z" style="fill: rgb(255, 255, 255); opacity: 0.4; transform-origin: 199.815px 212.285px;" class="animable" id="eloid7am3czt9"></path></g><g id="elpej6m5guken"><polygon points="213.85 123.56 208.71 121.07 143.55 158.56 148.69 161.05 213.85 123.56" style="fill: rgb(255, 255, 255); opacity: 0.6; transform-origin: 178.7px 141.06px;" class="animable" id="elkfbjc5f6j4"></polygon></g><path d="M148.69,161.05v74.26a13.34,13.34,0,0,0-4.54,1.66c-7.51,4.33-13.6,14.88-13.6,23.56s6.1,12.18,13.61,7.85,13.6-14.89,13.6-23.56v-68l47-27.05h0v53.31a13.39,13.39,0,0,0-4.55,1.66c-7.51,4.34-13.6,14.88-13.6,23.56s6.1,12.19,13.61,7.85,13.6-14.88,13.6-23.55h0v-89Z" style="fill: #6872C8; transform-origin: 172.185px 196.918px;" id="elln0iyrddkl" class="animable"></path></g></g></g><g id="freepik--Character--inject-2" class="animable" style="transform-origin: 355.906px 244.456px;"><g id="freepik--character--inject-2" class="animable" style="transform-origin: 355.906px 244.456px;"><path d="M414.9,246.59c3.07,7.61-6.23,16-20,19.41s-34.67.36-48.39-7.55-2.4-23.72,10.75-29.22S405.62,230.31,414.9,246.59Z" style="fill: #6872C8; transform-origin: 377.879px 247.352px;" id="elthe32a3333i" class="animable"></path><g id="eli2pnbkwn97"><path d="M414.9,246.59c3.07,7.61-6.23,16-20,19.41s-34.67.36-48.39-7.55-2.4-23.72,10.75-29.22S405.62,230.31,414.9,246.59Z" style="opacity: 0.15; transform-origin: 377.879px 247.352px;" class="animable" id="ela3cv0v0tbbg"></path></g><path d="M394.59,254.22c3.92-35.71-1.3-41.83-13.36-62.87l-44.15,4,20.95,33s3.34,45.48,5.18,63.58c1.05,10.43,4.89,22.34,9.66,41.95,2.8,11.52,8,29.24,10,38.94.58,2.94,8.06,6.26,13.34-2.35.41-11.48.1-36.31,0-45-.21-20.53-6.91-34-6.91-34S392.39,274.25,394.59,254.22Z" style="fill: rgb(255, 168, 167); transform-origin: 366.748px 283.667px;" id="el5watmbu4jsi" class="animable"></path><path d="M342.3,334.76c-.1-18.05-.82-22.26-1.56-27.51a68.93,68.93,0,0,0-5.45-19.39l28.91-57.09-27.12-34.38c-.44,2.09-32.15,82.37-28.11,97.28,1.88,6.93,12.54,40.6,21.09,66.66a49.53,49.53,0,0,1,2.06,4.72c.54,1.55,11.17-5.17,11.17-5.17,1.31-3.3-.36-5.7-.41-6.9C342.67,347.28,342.35,343.8,342.3,334.76Z" style="fill: rgb(255, 168, 167); transform-origin: 336.407px 280.836px;" id="eljc20gwtvfua" class="animable"></path><path d="M335.4,201c-4,10.72-14.18,37.83-20.78,60.37,11,5.12,20.78,7,31.19,5.68l13.17-26c.48,6.27,1.09,14.19,1.73,22.16,1-.37,2-.77,3-1.19,12.13-5,22.75-10.19,31.31-12.26,2.66-28.19-1.17-36.51-10.1-52Z" style="fill: rgb(242, 143, 143); transform-origin: 355.235px 232.609px;" id="el2msfp2cn9eo" class="animable"></path><path d="M333.85,200.25c-6.74,11.31-38,23.76-38,23.76s-1.08,15.08,13.34,22S333.85,200.25,333.85,200.25Z" style="fill: #6872C8; transform-origin: 314.841px 223.443px;" id="elpmuhdxeinxl" class="animable"></path><g id="el5z8pc3uxixk"><path d="M333.85,200.25c-6.74,11.31-38,23.76-38,23.76s-1.08,15.08,13.34,22S333.85,200.25,333.85,200.25Z" style="opacity: 0.15; transform-origin: 314.841px 223.443px;" class="animable" id="elhxk8ywd3veo"></path></g><path d="M337.08,195.39c-9.42,15.08-22.3,21.25-38.34,45.85C304.3,252,325,262.72,343.28,262.06c20.44-.74,42.2-17.86,54.16-20.16,12.19-2.35,17.46,4.69,17.46,4.69s-9-21.16-32.12-53.27Z" style="fill: #6872C8; transform-origin: 356.82px 227.704px;" id="el0ci87dhl33kt" class="animable"></path><path d="M401.05,379.51c1.33,2.74,2.32,10.84,2.32,10.84s-.65,3-4.72,5.8l-4.41-10.6Z" style="fill: rgb(38, 50, 56); transform-origin: 398.805px 387.83px;" id="eleah7hjulf5u" class="animable"></path><polygon points="398.65 396.15 388.1 395.06 383.83 386.83 396.11 390.03 398.65 396.15" id="eld4a9ljk07wi" class="animable" style="transform-origin: 391.24px 391.49px;"></polygon><path d="M382.87,372.89l-.5-2.06c-1.19.94-1.8,12.35-4.17,20.6C376,399,369.65,404.28,368,407.72c-2.27,4.61,4.91,8.35,14.21,4.14,4.61-2.09,11.27-6.78,12.55-10.47s.64-9.85,1.75-12.6,4.36-6.36,4.59-9.28a15.27,15.27,0,0,0-1.66-7.54c-1.31-2.32-1.8-4.87-3.08-4.82l-.06,2.13c-.36,1.47-2.31,3.4-7.18,4.74C386.76,374.65,384.41,374.79,382.87,372.89Z" style="fill: rgb(55, 71, 79); transform-origin: 384.344px 390.422px;" id="el7qduqfa323d" class="animable"></path><path d="M349.47,364c1.73,2.51,3.93,10.38,3.93,10.38s-.2,3.07-3.81,6.45L343.64,371Z" style="fill: rgb(38, 50, 56); transform-origin: 348.52px 372.415px;" id="elevnndxe9o9j" class="animable"></path><polygon points="349.59 380.87 338.98 381.37 333.52 373.88 346.15 375.19 349.59 380.87" id="elphyj6uiki8k" class="animable" style="transform-origin: 341.555px 377.625px;"></polygon><path d="M330.06,360.33l-.64-1.93c-1.55.38-1,3.38-.93,4.3.14,2.65.35,5.29.44,7.94a49.34,49.34,0,0,1-.42,8.77c-.41,2.78-.48,5.67-1.64,8.27s-3.71,4.49-5.67,6.46a4,4,0,0,0-1.17,1.71c-.3,1.24.67,2.43,1.73,3.14a11,11,0,0,0,6.25,1.7,22.55,22.55,0,0,0,6.44-1.2,23.48,23.48,0,0,0,9.86-5.89c2.62-2.73,2.49-7.13,2.33-10.69-.13-2.89-1-6.14-.32-9s3.36-7,3.15-9.87a13.88,13.88,0,0,0-2.8-6.73c-1.64-2.1-3.07-4.9-3.79-4.33l.14,1.81c-.14,1.52.53,3.85-4.09,5.91C336.74,361.67,331.86,362,330.06,360.33Z" style="fill: rgb(55, 71, 79); transform-origin: 334.728px 376.801px;" id="elsrj19vjtt0j" class="animable"></path><path d="M360.19,153.68a72.2,72.2,0,0,0-2.75,7,9.34,9.34,0,0,1-4,5.44,25.52,25.52,0,0,1-5,3,18.78,18.78,0,0,1-6.17.46,30,30,0,0,1-11.77-2.77,25.94,25.94,0,0,1-9.43-7.29c-2.82-3.57-4.81-8.3-4.38-12.91.41-4.31,2.23-8.38,5-10.79a15.62,15.62,0,0,0-7.28,11.56c-1.68-7,.45-12.06,4.06-16.73s7.62-6.1,12.25-9.77c3.07-2.44,5-4.41,6-8s.77-7.38.77-10.94a25.37,25.37,0,0,1,10.85-20.71A25.05,25.05,0,0,1,359.78,77,90.53,90.53,0,0,1,377.5,77c4.78.58,9.84,2.06,13.6,5.06a13.16,13.16,0,0,1,5,10.37c-.23,5.86-2.87,10.77-7.14,14.8a17.23,17.23,0,0,1,6.09,7c1.41,3.2,2.12,5.87,1.32,9.41a13.53,13.53,0,0,1-4,7.15c.31-3.33,0-4.87-1.29-6.82a16.39,16.39,0,0,1-.05,5.62,20.29,20.29,0,0,1-2.05,5.78,17.31,17.31,0,0,1-6.29,6.85c-2.94,1.68-6.45,1.93-9.81,2.35s-6.9,1.14-9.35,3.48A15.63,15.63,0,0,0,360.19,153.68Z" style="fill: rgb(38, 50, 56); transform-origin: 355.266px 123.112px;" id="el9up7q498dvt" class="animable"></path><path d="M341.94,89.43a3.43,3.43,0,1,1-5.7-3.82Z" style="fill: rgb(38, 50, 56); transform-origin: 338.8px 88.2804px;" id="el4y9rx0lde4m" class="animable"></path><path d="M342.46,89.59a3.43,3.43,0,1,1-.46-6.85Z" style="fill: rgb(38, 50, 56); transform-origin: 340.629px 86.1689px;" id="elr1g6nbz7rl" class="animable"></path><path d="M350.15,131.53c-3.47-.61-6.85-1-11.35,1.45s-10.15,9.84-15.06,16.88-10,13-10,13-17.23-14.07-19.94-19c-1.42-2.57-.2-3.84-1.55-8.92-1.53-5.77,1.69-9.09-1.76-8.7-3.83.44-3.37,7-3.37,7a39.72,39.72,0,0,1-3.51-8.14c-2-6.31-7.72-5.61-10.13.4-2.46,6.17,0,12.59,6.89,22.65,7.17,10.45,22,25.79,27.17,30.5,7.77,7,11.63,3.18,17.92-3.32,9.07-9.38,22.65-24.61,22.65-24.61L343.52,142Z" style="fill: rgb(255, 168, 167); transform-origin: 311.35px 151.53px;" id="eledug1xt32z" class="animable"></path><path d="M381.13,180.64c.94-3.73,1.49-7.7,3.66-16-6-9.25-8.62-20.86-4.14-30.52l-10.19-.63c-4.77-.3-12.49-1.08-16.39-1.3l-3.92-.65C344.74,137.32,337,141.7,332.52,149c-4.24,6.88-3.53,14.69,2,21.51.19,3.55,2.55,15.84,2.57,18.57h0v1s5,6.08,19.39,6.24c12.66.15,23.78-6.84,23.78-6.84A24.72,24.72,0,0,1,381.13,180.64Z" style="fill: #6872C8; transform-origin: 357.288px 163.931px;" id="elusdv1zzy4ia" class="animable"></path><g id="elobgz447tm6m"><path d="M349.67,171s3.55,5,11.94,4.37,11.94-8.22,11.94-8.22-1.1,9.31-10.51,10.39C351.75,178.86,349.67,171,349.67,171Z" style="opacity: 0.1; transform-origin: 361.61px 172.42px;" class="animable" id="els4emgno1pp"></path></g><path d="M379,87.14c2.77,2.33,6.33,7.51,6.72,23,.32,13.17-3.62,16.61-5.63,17.65s-5.61.65-9.5.16v5.05s0,2.63-3.83,5.45c-2.93,2.16-9.18,4.27-12.63,1.83-3.07-2.17,0-8.21,0-8.21v-13s-3.33,2.4-7.35-.92c-3.31-2.74-4.61-7.57-2.26-10.3a5.43,5.43,0,0,1,8.89,1.41A30.68,30.68,0,0,0,368,104.49,23.88,23.88,0,0,0,379,87.14Z" style="fill: rgb(255, 168, 167); transform-origin: 364.531px 114.256px;" id="el1phmrytw2p7" class="animable"></path><path d="M370.56,128c-4.09-.36-13-2.46-14.43-5.84a9,9,0,0,0,3.14,4.25c2.6,2.11,11.29,4.25,11.29,4.25Z" style="fill: rgb(242, 143, 143); transform-origin: 363.345px 126.41px;" id="elf2x6ka8hyvw" class="animable"></path><path d="M370.43,107.74a2.72,2.72,0,0,1-5.28.43,3.91,3.91,0,0,0,2.71.79A4,4,0,0,0,370.43,107.74Z" style="fill: rgb(38, 50, 56); transform-origin: 367.79px 108.899px;" id="el1jr16dkd3rn" class="animable"></path><path d="M384.13,106.56a2.72,2.72,0,0,1-5.3.09,4,4,0,0,0,5.3-.09Z" style="fill: rgb(38, 50, 56); transform-origin: 381.48px 107.637px;" id="elgi4rvkvvouv" class="animable"></path><path d="M367.79,101.46l-3.62,1.9a2.14,2.14,0,0,1,.89-2.83A2,2,0,0,1,367.79,101.46Z" style="fill: rgb(38, 50, 56); transform-origin: 365.868px 101.833px;" id="elklypj9geowg" class="animable"></path><path d="M371,118.9l3.9,1.18a2,2,0,0,1-2.51,1.43A2.13,2.13,0,0,1,371,118.9Z" style="fill: rgb(242, 143, 143); transform-origin: 372.909px 120.247px;" id="elkrfyg77md2a" class="animable"></path><path d="M383.92,102.13l-3.42-2.29a2,2,0,0,1,2.8-.62A2.16,2.16,0,0,1,383.92,102.13Z" style="fill: rgb(38, 50, 56); transform-origin: 382.369px 100.511px;" id="elk8z0gz34xi7" class="animable"></path><polygon points="373.92 105.25 375.13 115.25 380.25 113.12 373.92 105.25" style="fill: rgb(242, 143, 143); transform-origin: 377.085px 110.25px;" id="eldqbp2f20mic" class="animable"></polygon><path d="M439.16,116c-.76-12.18-2.77-18.75-8.52-22.09-2.6-1.52-5.07-1.68-6.72-.79-1.9,1-2.73,3.39-1.5,6.7a40.18,40.18,0,0,1,2.25,8.58S421,103,417.72,105c-3,1.81,1.62,2.44,4,7.93,2.06,4.84,4.21,5,4.27,8,0,.85-.31,3.53-.79,6.91-.76,5.29-1.87,12.31-2.59,16.71-.4,2.52-.68,4.18-.68,4.18s-2.77-.85-6.15-2c-4.3-1.5-9.23-3.86-13.56-5.88-8.47-3.93-14.19-7-21.54-6.71,0,0-5.45,3.74-3.86,15.08,1.68,11.91,8,15.45,8,15.45.85-3.15,1.22-5.27,1.91-8.39,7.64,3.72,26,8.32,34.26,11.07,8.57,2.86,12.62,2.18,14.72-5.44.8-2.9,1.95-12,2.73-21.73A194.21,194.21,0,0,0,439.16,116Z" style="fill: rgb(255, 168, 167); transform-origin: 407.896px 130.741px;" id="elmjfccg0xeh" class="animable"></path><path d="M336.75,186.06s19.41,11.79,43.5-.66l2.53,7.92c-7.84,7.77-31.67,11.91-45.7,2.07Z" style="fill: rgb(69, 90, 100); transform-origin: 359.765px 193.279px;" id="elvtu14jotxha" class="animable"></path><path d="M355.35,79.13c-5.45,3.13-10.74,10.11-10.41,24.49a7.61,7.61,0,0,0-3.48,7.34c.36,4.49,3.84,8.13,7.78,8.12s6.84-3.66,6.49-8.15a9.06,9.06,0,0,0-4.93-7.48c0-.11-1.39-4.92,2.53-13.62,4.81-10.7,19.81-13,26.24-12.49C379.57,75.67,366.41,72.79,355.35,79.13Z" style="fill: #6872C8; transform-origin: 360.488px 97.1489px;" id="ell0rjcpkcly" class="animable"></path><g id="el13yxwwy6hk7"><path d="M355.35,79.13c-5.45,3.13-10.74,10.11-10.41,24.49a7.61,7.61,0,0,0-3.48,7.34c.36,4.49,3.84,8.13,7.78,8.12s6.84-3.66,6.49-8.15a9.06,9.06,0,0,0-4.93-7.48c0-.11-1.39-4.92,2.53-13.62,4.81-10.7,19.81-13,26.24-12.49C379.57,75.67,366.41,72.79,355.35,79.13Z" style="opacity: 0.45; transform-origin: 360.488px 97.1489px;" class="animable" id="elnzhr7gpsjg"></path></g><path d="M355.84,110.93c-.36-4.57-3.9-8.26-7.9-8.25a6.2,6.2,0,0,0-1.79.27c-.48.15-2,.78-2.26.89-2.79,1.11-4.61,4.2-4.32,7.84.36,4.56,3.89,8.26,7.89,8.25a6.13,6.13,0,0,0,2.15-.4c.35-.13,1.74-.69,2.08-.84C354.38,117.53,356.12,114.49,355.84,110.93Z" style="fill: #6872C8; transform-origin: 347.705px 111.305px;" id="el0jcq03sdpv9" class="animable"></path><g id="elov006sbv2c"><path d="M355.84,110.93c-.36-4.57-3.9-8.26-7.9-8.25a6.2,6.2,0,0,0-1.79.27c-.48.15-2,.78-2.26.89-2.79,1.11-4.61,4.2-4.32,7.84.36,4.56,3.89,8.26,7.89,8.25a6.13,6.13,0,0,0,2.15-.4c.35-.13,1.74-.69,2.08-.84C354.38,117.53,356.12,114.49,355.84,110.93Z" style="opacity: 0.3; transform-origin: 347.705px 111.305px;" class="animable" id="elq1j3dpde48"></path></g><path d="M354.05,111.65c-.36-4.57-3.89-8.26-7.89-8.25s-7,3.72-6.59,8.28,3.89,8.26,7.89,8.25S354.41,116.21,354.05,111.65Z" style="fill: #6872C8; transform-origin: 346.806px 111.665px;" id="elldqe6a40mcn" class="animable"></path><g id="elkzkozrqvltb"><path d="M354.05,111.65c-.36-4.57-3.89-8.26-7.89-8.25s-7,3.72-6.59,8.28,3.89,8.26,7.89,8.25S354.41,116.21,354.05,111.65Z" style="opacity: 0.1; transform-origin: 346.806px 111.665px;" class="animable" id="elhsqm2lebtib"></path></g><path d="M350.23,111.66a4,4,0,0,0-3.73-3.89c-1.89,0-3.28,1.75-3.11,3.9a4,4,0,0,0,3.73,3.89C349,115.56,350.4,113.81,350.23,111.66Z" style="fill: rgb(69, 90, 100); transform-origin: 346.81px 111.665px;" id="el4d5diuya5rc" class="animable"></path></g></g><g id="freepik--musical-notes--inject-2" class="animable" style="transform-origin: 359.54px 139.682px;"><path id="freepik--musical-note--inject-2" d="M293.89,88.24l6.22,14.23a3.8,3.8,0,0,0-1.34.32,4.06,4.06,0,1,0,5.36,2.08l-5.57-12.76,11.36-9h0l5.55,12.63a3.86,3.86,0,0,0-1.35.32,4.06,4.06,0,1,0,5.36,2.09h0l-9.26-21.09Z" style="fill: #6872C8; transform-origin: 306.855px 93.8114px;" class="animable"></path><path id="freepik--musical-note--inject-2" d="M411.73,184.11a5.78,5.78,0,0,1,2.36-.1,11.93,11.93,0,0,1,3,1,22.23,22.23,0,0,0,4,1.54,5.26,5.26,0,0,0,4.1-.56,5.54,5.54,0,0,1-2.33-.8c-1.69-1.06-2.78-3.26-4.22-4.64-2.14-2.06-4.6-2.43-7.74-2.27-.51,2.55-1.09,5.09-1.63,7.64q-.64,3-1.28,6c0,.19-.65,2.7-.65,2.7a5.49,5.49,0,0,0-2.12-1,4.39,4.39,0,1,0,3.38,5.2Z" style="fill: #6872C8; transform-origin: 412.552px 190.275px;" class="animable"></path></g><defs>     <filter id="active" height="200%">         <feMorphology in="SourceAlpha" result="DILATED" operator="dilate" radius="2"></feMorphology>                <feFlood flood-color="#32DFEC" flood-opacity="1" result="PINK"></feFlood>        <feComposite in="PINK" in2="DILATED" operator="in" result="OUTLINE"></feComposite>        <feMerge>            <feMergeNode in="OUTLINE"></feMergeNode>            <feMergeNode in="SourceGraphic"></feMergeNode>        </feMerge>    </filter>    <filter id="hover" height="200%">        <feMorphology in="SourceAlpha" result="DILATED" operator="dilate" radius="2"></feMorphology>                <feFlood flood-color="#ff0000" flood-opacity="0.5" result="PINK"></feFlood>        <feComposite in="PINK" in2="DILATED" operator="in" result="OUTLINE"></feComposite>        <feMerge>            <feMergeNode in="OUTLINE"></feMergeNode>            <feMergeNode in="SourceGraphic"></feMergeNode>        </feMerge>            <feColorMatrix type="matrix" values="0   0   0   0   0                0   1   0   0   0                0   0   0   0   0                0   0   0   1   0 "></feColorMatrix>    </filter></defs></svg>